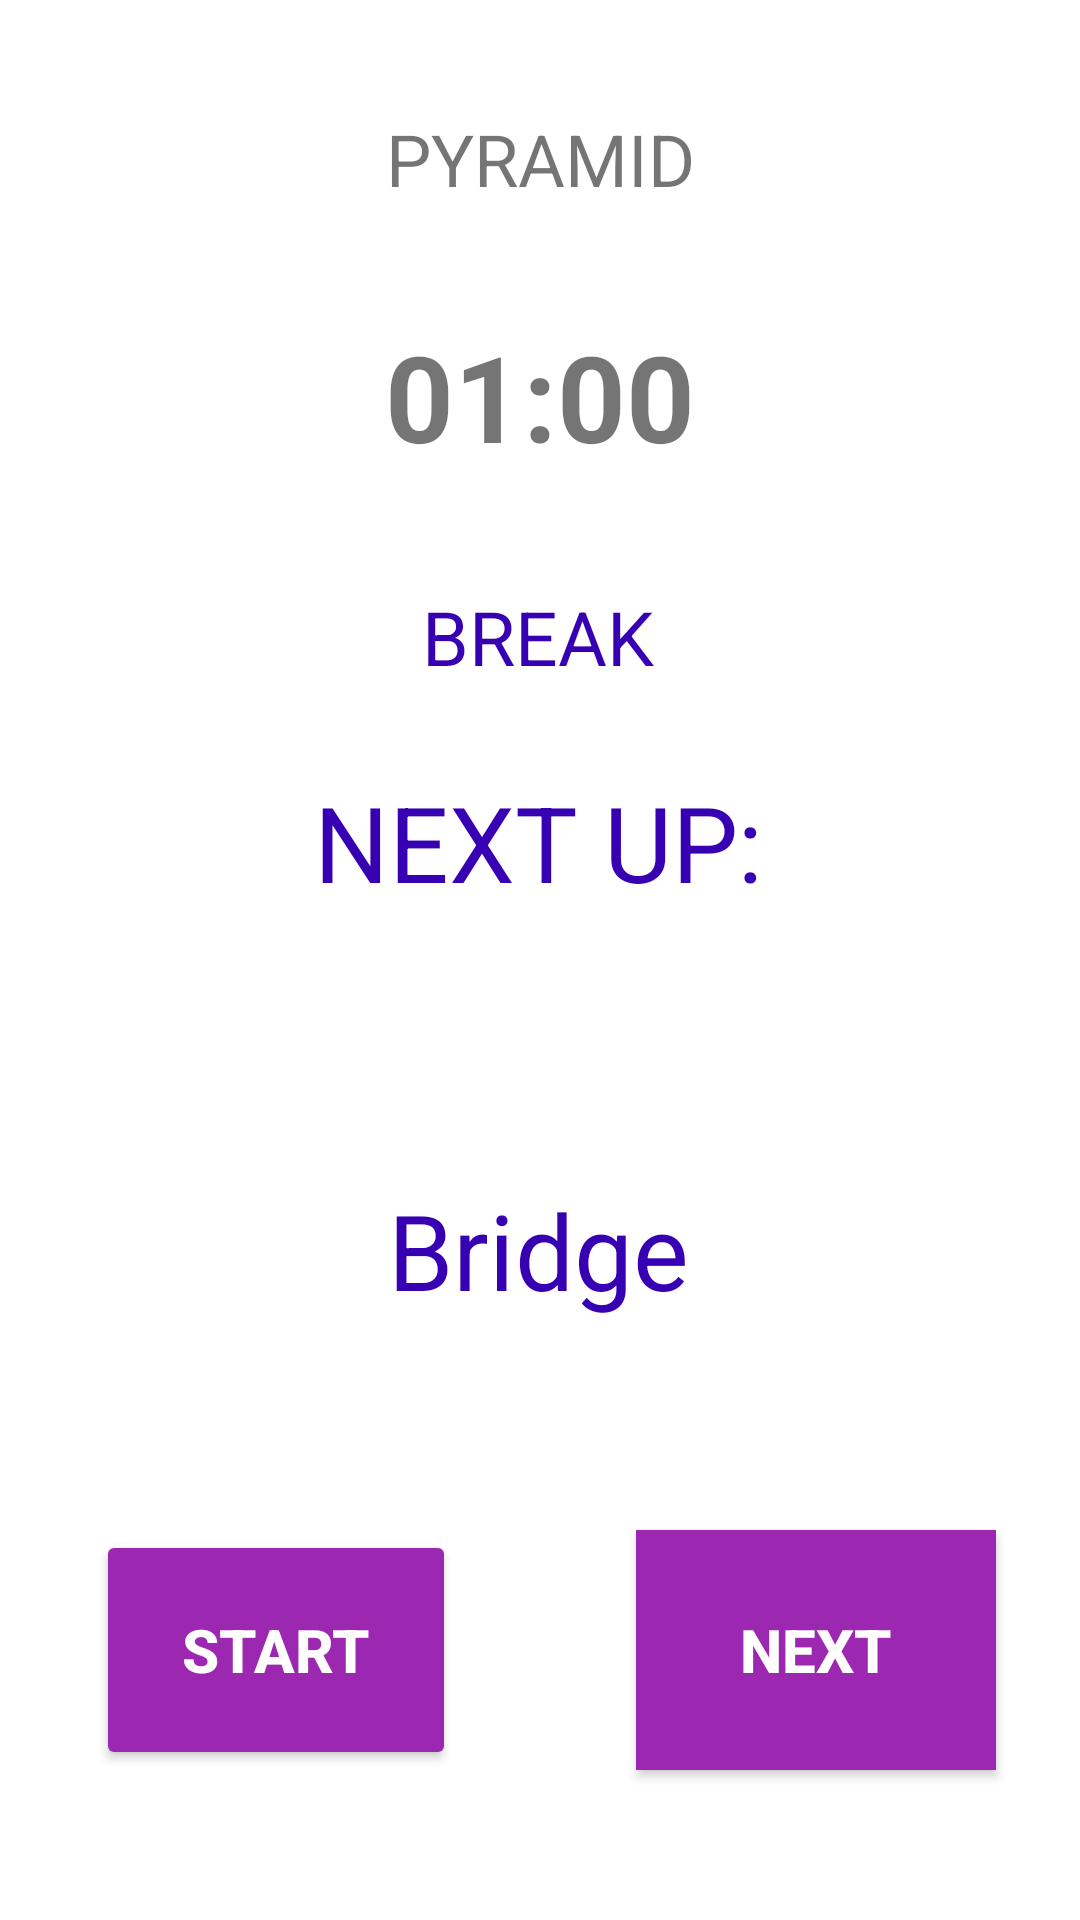

Android layout source for this screen:
<!-- AndroidManifest.xml: application theme Theme.MyApplicationExercise -->
<!-- res/layout/activity_timed_break2.xml -->
<?xml version="1.0" encoding="utf-8"?>
<androidx.constraintlayout.widget.ConstraintLayout xmlns:android="http://schemas.android.com/apk/res/android"
    xmlns:app="http://schemas.android.com/apk/res-auto"
    xmlns:tools="http://schemas.android.com/tools"
    android:layout_width="match_parent"
    android:layout_height="match_parent"
    tools:context=".MainActivity">

    <TextView
        android:id="@+id/textView"
        android:layout_width="wrap_content"
        android:layout_height="wrap_content"
        android:layout_marginTop="8dp"
        android:gravity="center"
        android:text="PYRAMID"
        android:textSize="24sp"
        app:layout_constraintBottom_toTopOf="@+id/timer_View"
        app:layout_constraintEnd_toEndOf="parent"
        app:layout_constraintLeft_toLeftOf="parent"
        app:layout_constraintRight_toRightOf="parent"
        app:layout_constraintStart_toStartOf="parent"
        app:layout_constraintTop_toTopOf="parent" />

    <TextView
        android:id="@+id/timer_View"
        android:layout_width="wrap_content"
        android:layout_height="wrap_content"
        android:layout_marginTop="8dp"
        android:gravity="center"
        android:text="01:00"
        android:textSize="40dp"
        android:textStyle="bold"
        app:layout_constraintBottom_toTopOf="@+id/BreakText"
        app:layout_constraintEnd_toEndOf="parent"
        app:layout_constraintStart_toStartOf="parent"
        app:layout_constraintTop_toBottomOf="@+id/textView"
        />

    <TextView
        android:id="@+id/BreakText"
        android:layout_width="wrap_content"
        android:layout_height="wrap_content"
        android:layout_marginTop="8dp"
        android:text="BREAK"
        android:textColor="@color/design_default_color_primary_dark"
        android:textSize="25dp"
        app:layout_constraintBottom_toTopOf="@+id/NextUpText"
        app:layout_constraintEnd_toEndOf="parent"
        app:layout_constraintHorizontal_bias="0.498"
        app:layout_constraintStart_toStartOf="parent"
        app:layout_constraintTop_toBottomOf="@+id/timer_View" />

    <TextView
        android:id="@+id/NextUpText"
        android:layout_width="wrap_content"
        android:layout_height="wrap_content"
        android:layout_marginBottom="136dp"
        android:text="NEXT UP:"
        android:textColor="@color/design_default_color_primary_dark"
        android:textSize="35dp"
        app:layout_constraintBottom_toBottomOf="@id/NextExerciseText"
        app:layout_constraintEnd_toEndOf="parent"
        app:layout_constraintHorizontal_bias="0.498"
        app:layout_constraintStart_toStartOf="parent" />

    <TextView
        android:id="@+id/NextExerciseText"
        android:layout_width="wrap_content"
        android:layout_height="wrap_content"
        android:layout_marginTop="16dp"
        android:layout_marginBottom="200dp"
        android:text="Bridge"
        android:textColor="@color/design_default_color_primary_dark"
        android:textSize="35dp"
        app:layout_constraintBottom_toBottomOf="parent"
        app:layout_constraintEnd_toEndOf="parent"
        app:layout_constraintHorizontal_bias="0.498"
        app:layout_constraintStart_toStartOf="parent"
        />

    <Button
        android:id="@+id/pause_Button"
        android:layout_width="120dp"
        android:layout_height="80dp"
        android:layout_gravity="left"
        android:layout_marginStart="32dp"
        android:layout_marginLeft="32dp"
        android:layout_marginBottom="50dp"
        android:textColor="@android:color/white"
        android:text="START"
        android:textSize="20dp"
        android:textStyle="bold"
        app:backgroundTint="@color/button_background"
        app:layout_constraintBottom_toBottomOf="parent"

        app:layout_constraintStart_toStartOf="parent" />

    <androidx.appcompat.widget.AppCompatButton
        android:id="@+id/next_Button"
        android:layout_width="120dp"
        android:layout_height="80dp"
        android:layout_marginStart="32dp"
        android:layout_marginLeft="32dp"
        android:layout_marginBottom="50dp"
        android:background="@color/button_background"
        android:gravity="center"
        android:text="NEXT"
        android:textColor="@android:color/white"
        android:textSize="20sp"
        android:textStyle="bold"
        app:layout_constraintBottom_toBottomOf="parent"
        app:layout_constraintEnd_toEndOf="parent"
        app:layout_constraintStart_toEndOf="@+id/pause_Button" />


</androidx.constraintlayout.widget.ConstraintLayout>
<!-- resources referenced by this layout -->
<resources>
  <color name="button_background">#9C27B0</color>
  <style name="Theme.MyApplicationExercise" parent="Theme.MaterialComponents.DayNight.DarkActionBar">
          
          <item name="colorPrimary">@color/purple_500</item>
          <item name="colorPrimaryVariant">@color/purple_700</item>
          <item name="colorOnPrimary">@color/white</item>
          
          <item name="colorSecondary">@color/teal_200</item>
          <item name="colorSecondaryVariant">@color/teal_700</item>
          <item name="colorOnSecondary">@color/black</item>
          
          <item name="android:statusBarColor" tools:targetApi="l">?attr/colorPrimaryVariant</item>
          
      </style>
  <color name="purple_500">#FF6200EE</color>
  <color name="purple_700">#FF3700B3</color>
  <color name="white">#FFFFFFFF</color>
  <color name="teal_200">#FF03DAC5</color>
  <color name="teal_700">#FF018786</color>
  <color name="black">#FF000000</color>
</resources>
